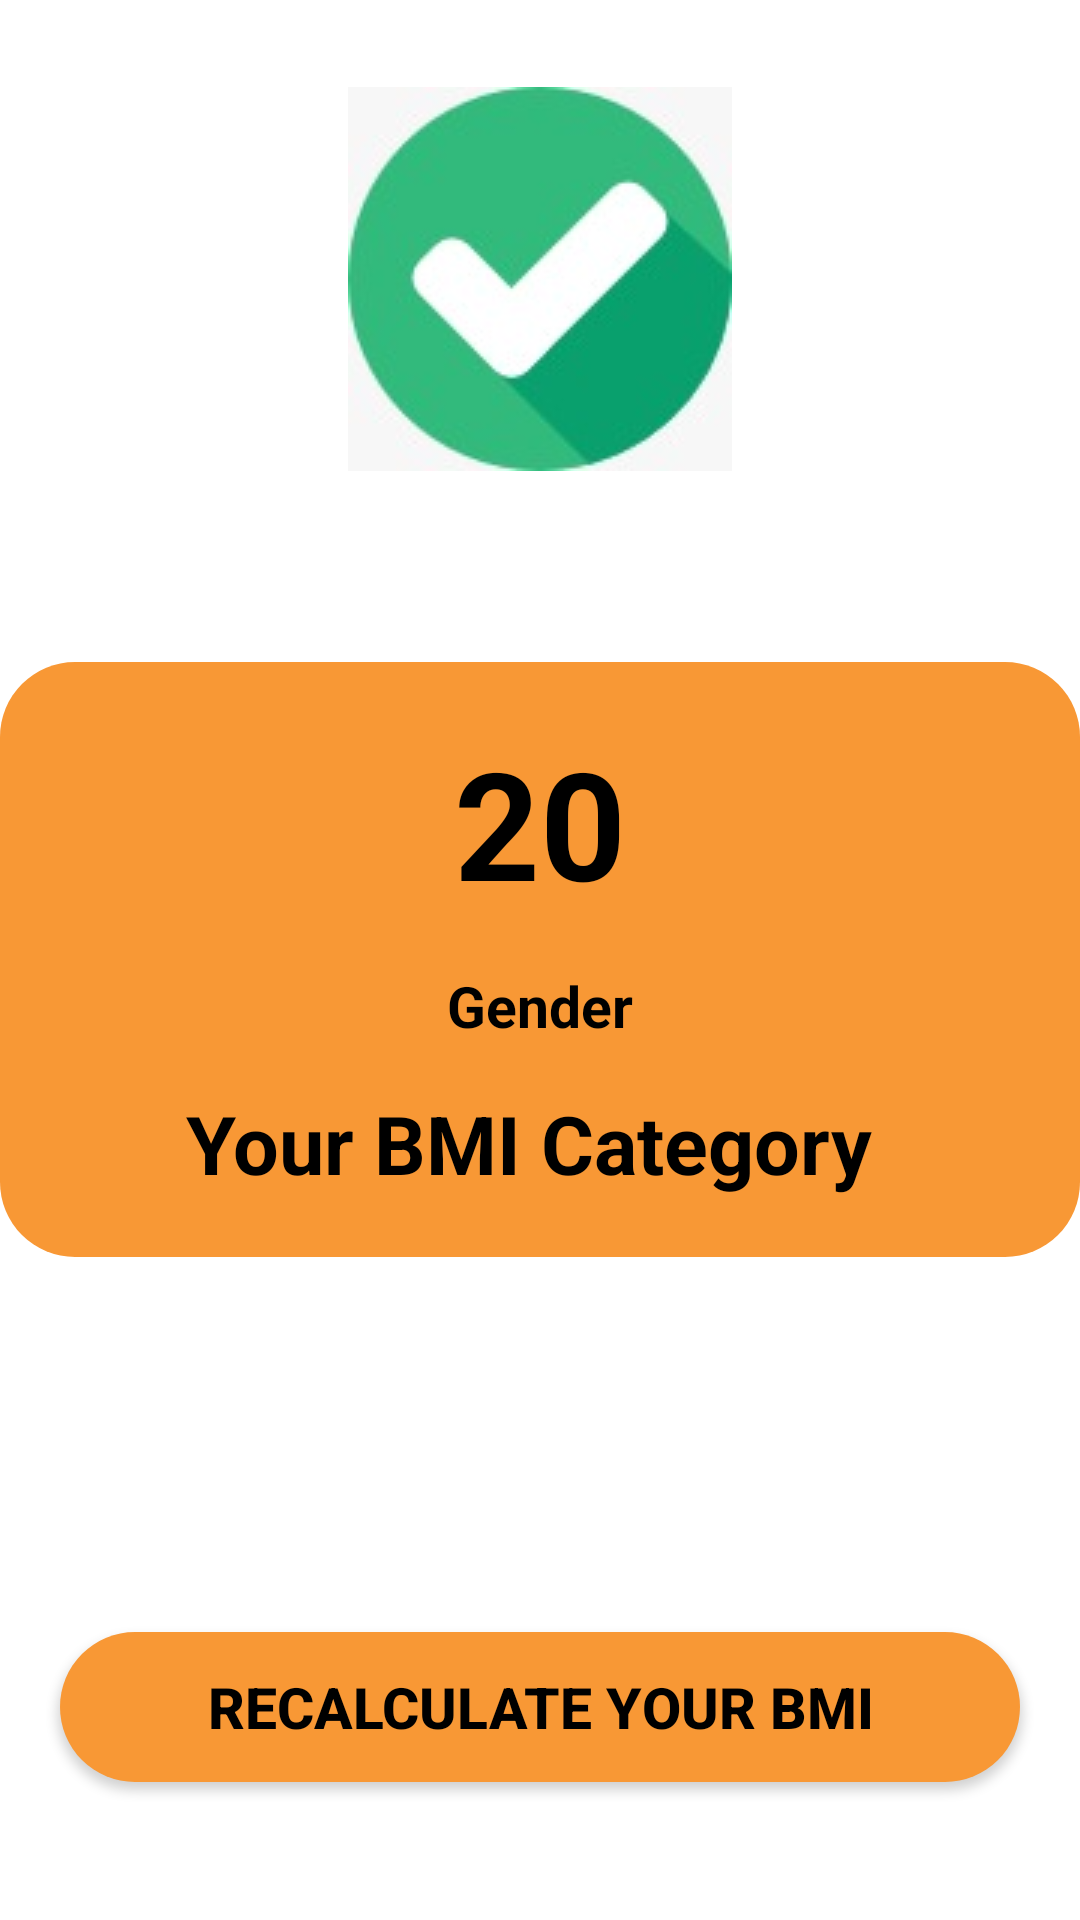

Android layout source for this screen:
<!-- AndroidManifest.xml: application theme Theme.FireBaseOne -->
<!-- res/layout/activity_bmiactivity.xml -->
<?xml version="1.0" encoding="utf-8"?>
<RelativeLayout
    xmlns:android="http://schemas.android.com/apk/res/android"
    xmlns:app="http://schemas.android.com/apk/res-auto"
    xmlns:tools="http://schemas.android.com/tools"
    android:layout_width="match_parent"
    android:layout_height="match_parent"
    tools:context=".bmiactivity"
    android:background="@color/white">

    <ImageView
        android:id="@+id/imageview"
        android:layout_width="wrap_content"
        android:layout_height="wrap_content"
        android:padding="10dp"
        android:layout_centerHorizontal="true"
        android:src="@drawable/ok"
        android:layout_marginTop="19dp"></ImageView>

    <RelativeLayout
        android:id="@+id/contentlayout"
        android:layout_width="match_parent"
        android:layout_height="wrap_content"
        android:padding="20dp"
        android:background="@drawable/buttonbac"
        android:layout_centerInParent="true">

        <TextView
            android:id="@+id/bmidisplay"
            android:layout_width="wrap_content"
            android:layout_height="wrap_content"
            android:text="20"
            android:textSize="50sp"
            android:textStyle="bold"
            android:layout_centerHorizontal="true"
            android:textColor="@color/black">

        </TextView>

        <TextView
            android:id="@+id/genderdisplay"
            android:layout_width="wrap_content"
            android:layout_height="wrap_content"
            android:text="Gender"
            android:layout_marginTop="15dp"
            android:textSize="19dp"
            android:textStyle="bold"
            android:layout_centerHorizontal="true"
            android:textColor="@color/black"
            android:layout_below="@id/bmidisplay">

        </TextView>

        <TextView
            android:id="@+id/bmicategory"
            android:layout_width="wrap_content"
            android:layout_height="wrap_content"
            android:text="Your BMI Category "
            android:layout_marginTop="15dp"
            android:textSize="27dp"
            android:textStyle="bold"
            android:layout_centerHorizontal="true"
            android:textColor="@color/black"
            android:layout_below="@id/genderdisplay">

        </TextView>



    </RelativeLayout>


    <android.widget.Button
        android:id="@+id/Recalculatebmi"
        android:layout_width="match_parent"
        android:layout_height="50dp"
        android:layout_alignParentBottom="true"
        android:layout_marginLeft="20dp"
        android:layout_marginRight="20dp"
        android:layout_marginBottom="46dp"
        android:background="@drawable/buttonbac"
        android:text="Recalculate your BMI"
        android:textColor="@color/black"
        android:textSize="19sp"
        android:textStyle="bold"
        android:layout_marginTop="50dp"
        ></android.widget.Button>





</RelativeLayout>
<!-- resources referenced by this layout -->
<resources>
  <color name="black">#FF000000</color>
  <color name="white">#FFFFFFFF</color>
  <!-- drawable buttonbac (drawable) -->
  <?xml version="1.0" encoding="utf-8"?>
  <shape xmlns:android="http://schemas.android.com/apk/res/android"
      android:shape="rectangle">
  
      <solid android:color="@color/orange">
  
      </solid>
      <corners android:radius="25dp" />
  
  </shape>
  <!-- drawable ok: jpeg bitmap (drawable, 4429 bytes) -->
  <style name="Theme.FireBaseOne" parent="Theme.AppCompat.Light.NoActionBar">
          
          <item name="colorPrimary">@color/purple_500</item>
          <item name="colorPrimaryVariant">@color/purple_700</item>
          <item name="colorOnPrimary">@color/white</item>
          
          <item name="colorSecondary">@color/teal_200</item>
          <item name="colorSecondaryVariant">@color/teal_700</item>
          <item name="colorOnSecondary">@color/black</item>
          
          <item name="android:statusBarColor" tools:targetApi="l">?attr/colorPrimaryVariant</item>
          
      </style>
  <color name="orange">#F89835</color>
  <color name="purple_500">#FF6200EE</color>
  <color name="purple_700">#FF3700B3</color>
  <color name="teal_200">#FF03DAC5</color>
  <color name="teal_700">#FF018786</color>
</resources>
